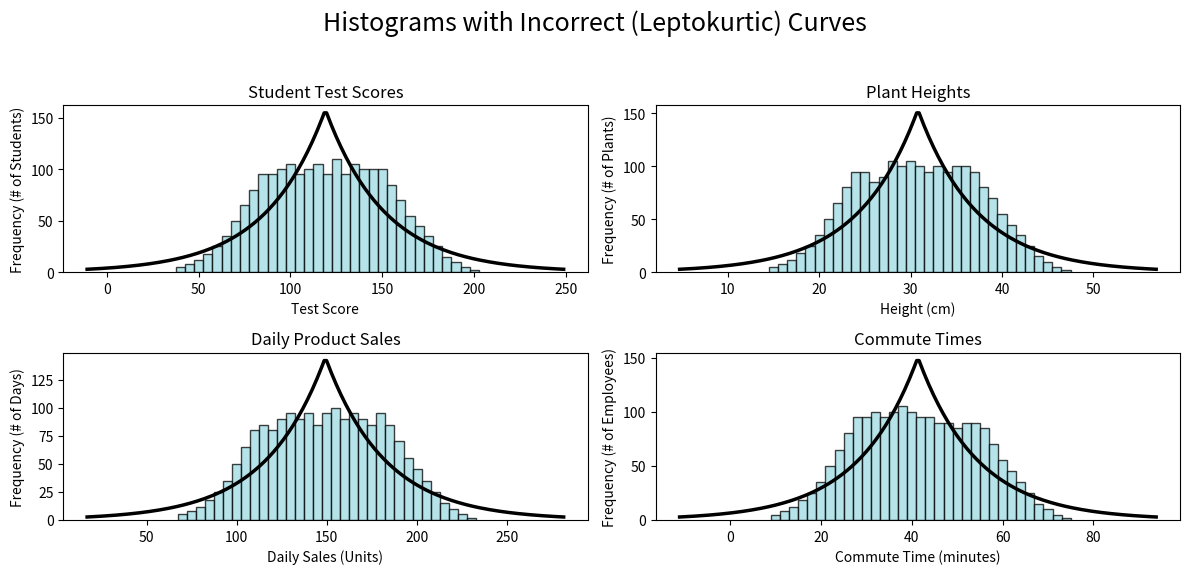

Python code for this plot:
import numpy as np
import matplotlib.pyplot as plt
from scipy.stats import laplace # Import the Laplace distribution for its leptokurtic shape

# --- Data from Provided Tables (Third Version) ---

# 1. Student Test Scores
score_bins = [40, 45, 50, 55, 60, 65, 70, 75, 80, 85, 90, 95, 100, 105, 110, 115, 120, 125, 130, 135, 140, 145, 150, 155, 160, 165, 170, 175, 180, 185, 190, 195, 200]
score_freqs = [5, 8, 12, 18, 25, 35, 50, 65, 80, 95, 95, 100, 105, 95, 100, 105, 95, 110, 95, 105, 100, 100, 100, 85, 70, 55, 45, 35, 25, 15, 10, 5, 2]

# 2. Plant Heights
height_bins = [15, 16, 17, 18, 19, 20, 21, 22, 23, 24, 25, 26, 27, 28, 29, 30, 31, 32, 33, 34, 35, 36, 37, 38, 39, 40, 41, 42, 43, 44, 45, 46, 47]
height_freqs = [5, 8, 12, 18, 25, 35, 50, 65, 80, 95, 95, 85, 90, 105, 100, 105, 100, 95, 100, 95, 100, 100, 95, 80, 70, 55, 45, 35, 25, 15, 10, 5, 2]

# 3. Daily Product Sales
sales_bins = [70, 75, 80, 85, 90, 95, 100, 105, 110, 115, 120, 125, 130, 135, 140, 145, 150, 155, 160, 165, 170, 175, 180, 185, 190, 195, 200, 205, 210, 215, 220, 225, 230]
sales_freqs = [5, 8, 12, 18, 25, 35, 50, 65, 80, 85, 80, 90, 95, 90, 95, 85, 95, 100, 90, 95, 90, 85, 95, 85, 70, 55, 45, 35, 25, 15, 10, 5, 2]

# 4. Commute Times
commute_bins = [10, 12, 14, 16, 18, 20, 22, 24, 26, 28, 30, 32, 34, 36, 38, 40, 42, 44, 46, 48, 50, 52, 54, 56, 58, 60, 62, 64, 66, 68, 70, 72, 74]
commute_freqs = [5, 8, 12, 18, 25, 35, 50, 65, 80, 95, 95, 100, 95, 100, 105, 100, 95, 95, 90, 90, 85, 90, 90, 85, 70, 55, 45, 35, 25, 15, 10, 5, 2]


# Reconstruct raw data from frequency tables
data1 = np.repeat(score_bins, score_freqs)
data2 = np.repeat(height_bins, height_freqs)
data3 = np.repeat(sales_bins, sales_freqs)
data4 = np.repeat(commute_bins, commute_freqs)

# --- Plotting Setup ---

# Create a figure with 4 subplots, increased size for better spacing
fig, axes = plt.subplots(2, 2, figsize=(12, 6))
fig.suptitle("Histograms with Incorrect (Leptokurtic) Curves", fontsize=18)

# Common settings for all plots
alpha = 0.75
edgecolor = 'black'
curve_color = 'black'
curve_linewidth = 2.5
colors = ['#9EDAE2', '#60B2DE', '#A5CDF2', '#03A28D']

# --- Helper function to calculate bin edges ---
def get_bin_edges(bin_centers):
    bin_width = bin_centers[1] - bin_centers[0]
    start_edge = bin_centers[0] - bin_width / 2
    end_edge = bin_centers[-1] + bin_width / 2
    return np.linspace(start_edge, end_edge, len(bin_centers) + 1)

# --- Version 1: Student Test Scores ---
bins1 = get_bin_edges(score_bins)
axes[0, 0].hist(data1, bins=bins1, alpha=alpha, color=colors[0], edgecolor=edgecolor)
axes[0, 0].set_title("Student Test Scores")
axes[0, 0].set_xlabel("Test Score")
axes[0, 0].set_ylabel("Frequency (# of Students)")
# Add leptokurtic (peaked) curve
mu1, sigma1 = np.mean(data1), np.std(data1)
x1 = np.linspace(mu1 - 4 * sigma1, mu1 + 4 * sigma1, 200)
bin_width1 = score_bins[1] - score_bins[0]
pdf1 = laplace.pdf(x1, loc=mu1, scale=sigma1) * len(data1) * bin_width1
axes[0, 0].plot(x1, pdf1, color=curve_color, linewidth=curve_linewidth)

# --- Version 2: Plant Heights ---
bins2 = get_bin_edges(height_bins)
axes[0, 1].hist(data2, bins=bins2, alpha=alpha, color=colors[0], edgecolor=edgecolor)
axes[0, 1].set_title("Plant Heights")
axes[0, 1].set_xlabel("Height (cm)")
axes[0, 1].set_ylabel("Frequency (# of Plants)")
# Add leptokurtic (peaked) curve
mu2, sigma2 = np.mean(data2), np.std(data2)
x2 = np.linspace(mu2 - 4 * sigma2, mu2 + 4 * sigma2, 200)
bin_width2 = height_bins[1] - height_bins[0]
pdf2 = laplace.pdf(x2, loc=mu2, scale=sigma2) * len(data2) * bin_width2
axes[0, 1].plot(x2, pdf2, color=curve_color, linewidth=curve_linewidth)

# --- Version 3: Daily Product Sales ---
bins3 = get_bin_edges(sales_bins)
axes[1, 0].hist(data3, bins=bins3, alpha=alpha, color=colors[0], edgecolor=edgecolor)
axes[1, 0].set_title("Daily Product Sales")
axes[1, 0].set_xlabel("Daily Sales (Units)")
axes[1, 0].set_ylabel("Frequency (# of Days)")
# Add leptokurtic (peaked) curve
mu3, sigma3 = np.mean(data3), np.std(data3)
x3 = np.linspace(mu3 - 4 * sigma3, mu3 + 4 * sigma3, 200)
bin_width3 = sales_bins[1] - sales_bins[0]
pdf3 = laplace.pdf(x3, loc=mu3, scale=sigma3) * len(data3) * bin_width3
axes[1, 0].plot(x3, pdf3, color=curve_color, linewidth=curve_linewidth)

# --- Version 4: Commute Times ---
bins4 = get_bin_edges(commute_bins)
axes[1, 1].hist(data4, bins=bins4, alpha=alpha, color=colors[0], edgecolor=edgecolor)
axes[1, 1].set_title("Commute Times")
axes[1, 1].set_xlabel("Commute Time (minutes)")
axes[1, 1].set_ylabel("Frequency (# of Employees)")
# Add leptokurtic (peaked) curve
mu4, sigma4 = np.mean(data4), np.std(data4)
x4 = np.linspace(mu4 - 4 * sigma4, mu4 + 4 * sigma4, 200)
bin_width4 = commute_bins[1] - commute_bins[0]
pdf4 = laplace.pdf(x4, loc=mu4, scale=sigma4) * len(data4) * bin_width4
axes[1, 1].plot(x4, pdf4, color=curve_color, linewidth=curve_linewidth)

# Adjust layout to prevent titles and labels from overlapping
plt.tight_layout(rect=[0, 0.03, 1, 0.95])

# Save the figure to a file
plt.savefig("histograms_with_leptokurtic_curves.png", dpi=300, bbox_inches='tight')

# Display the plot
plt.show()